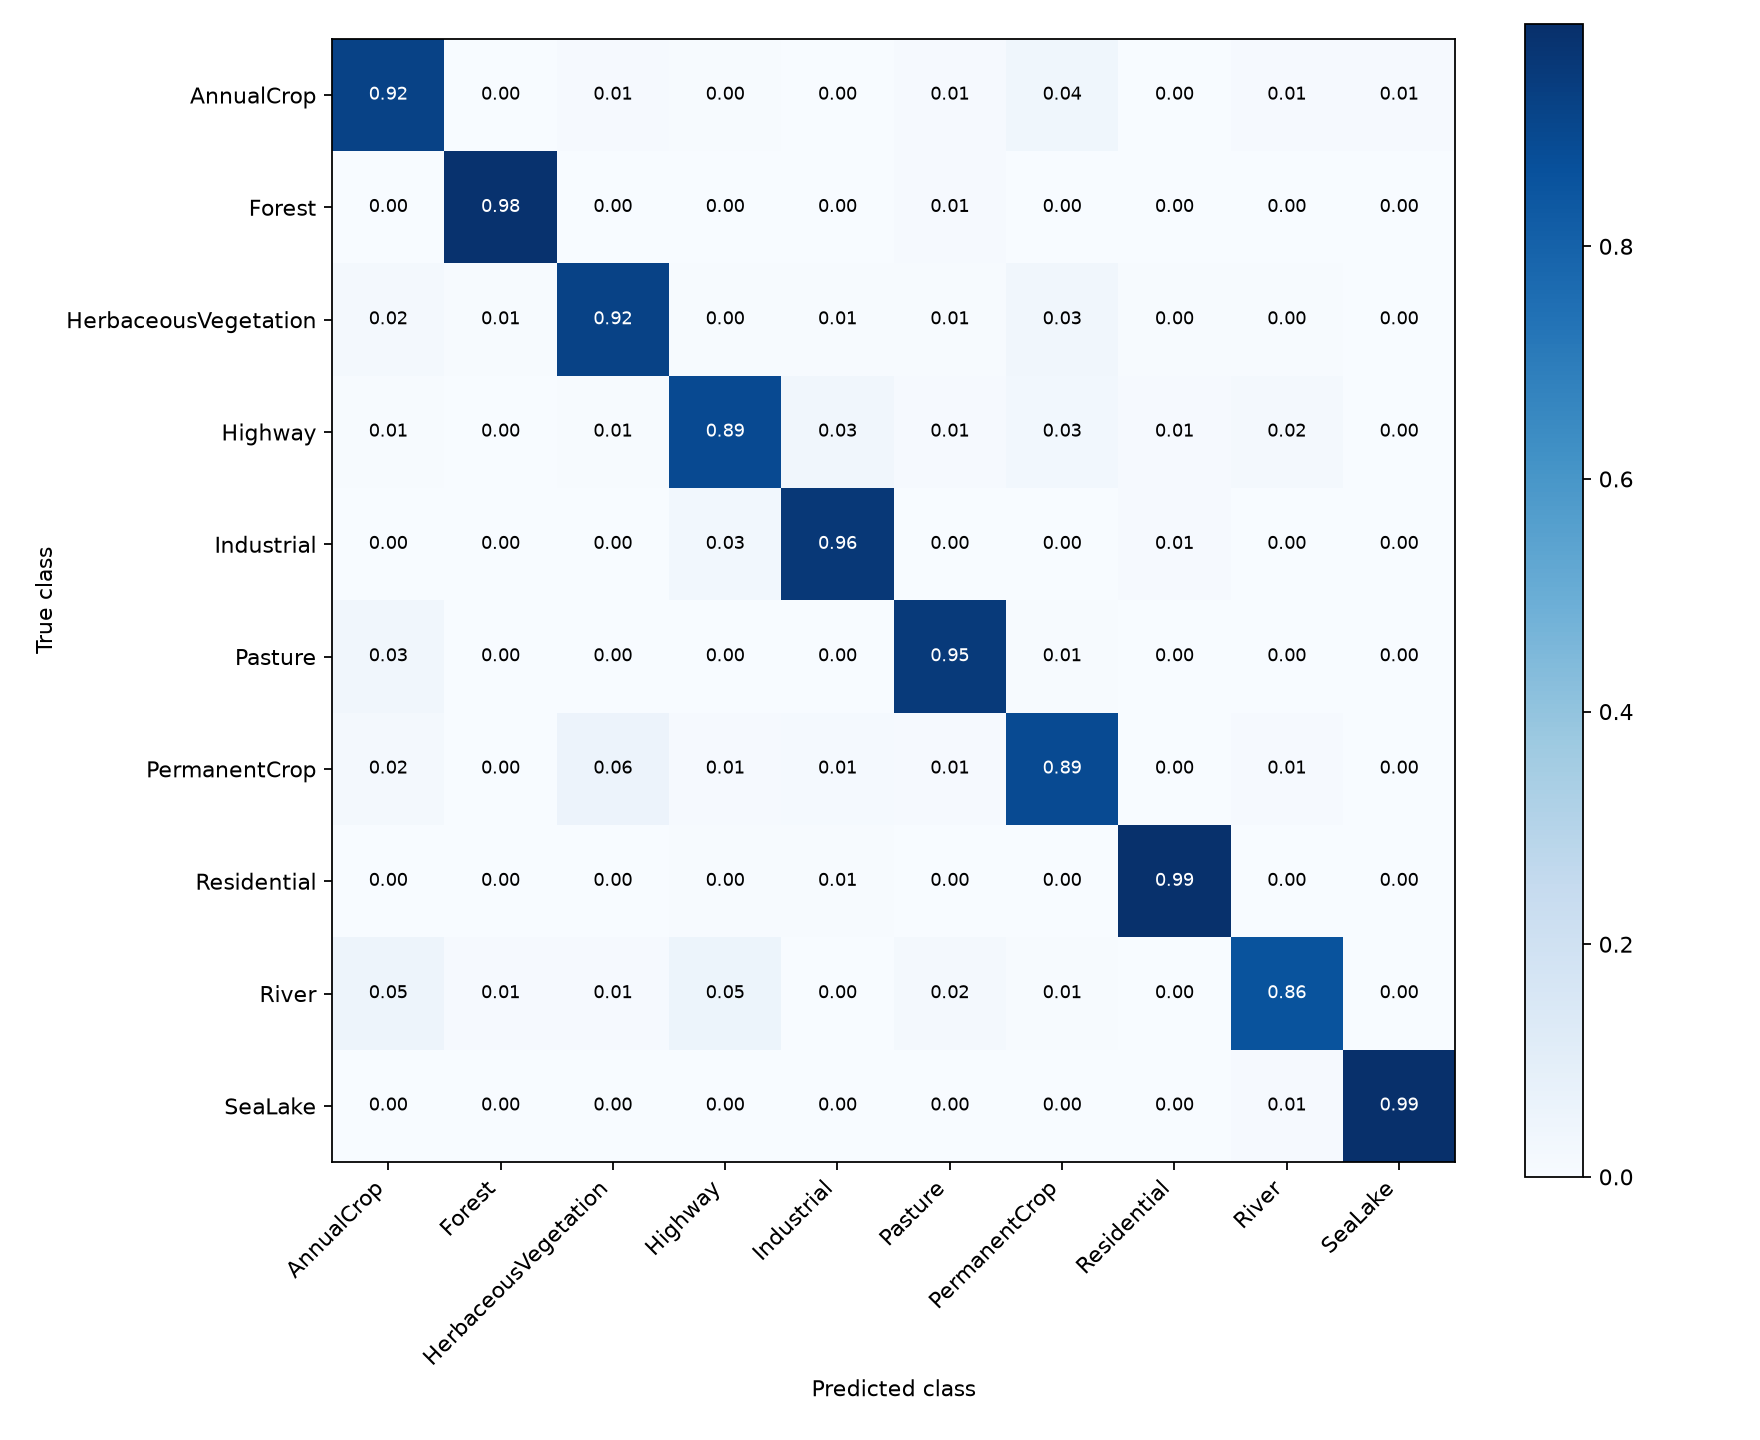

Source data for this figure (header and first rows):
true_class, AnnualCrop, Forest, HerbaceousVegetation, Highway, Industrial, Pasture, PermanentCrop, Residential, River, SeaLake
AnnualCrop, 0.92, 0.002222, 0.008889, 0.004444, 0.0, 0.008889, 0.03778, 0.0, 0.008889, 0.008889
Forest, 0.002222, 0.9822, 0.002222, 0.0, 0.0, 0.01111, 0.0, 0.0, 0.0, 0.002222
HerbaceousVegetation, 0.01556, 0.006667, 0.92, 0.004444, 0.006667, 0.006667, 0.03111, 0.004444, 0.004444, 0.0
Highway, 0.005333, 0.0, 0.005333, 0.8907, 0.03467, 0.008, 0.02933, 0.008, 0.01867, 0.0
Industrial, 0.0, 0.0, 0.002667, 0.02933, 0.9573, 0.0, 0.0, 0.01067, 0.0, 0.0
Pasture, 0.03333, 0.0, 0.003333, 0.003333, 0.0, 0.95, 0.006667, 0.0, 0.0, 0.003333
PermanentCrop, 0.01867, 0.0, 0.056, 0.008, 0.01333, 0.008, 0.888, 0.0, 0.008, 0.0
Residential, 0.0, 0.0, 0.002222, 0.004444, 0.006667, 0.0, 0.0, 0.9867, 0.0, 0.0
River, 0.048, 0.01067, 0.008, 0.05333, 0.002667, 0.016, 0.005333, 0.0, 0.856, 0.0
SeaLake, 0.0, 0.0, 0.0, 0.0, 0.0, 0.0, 0.0, 0.0, 0.008889, 0.9911
